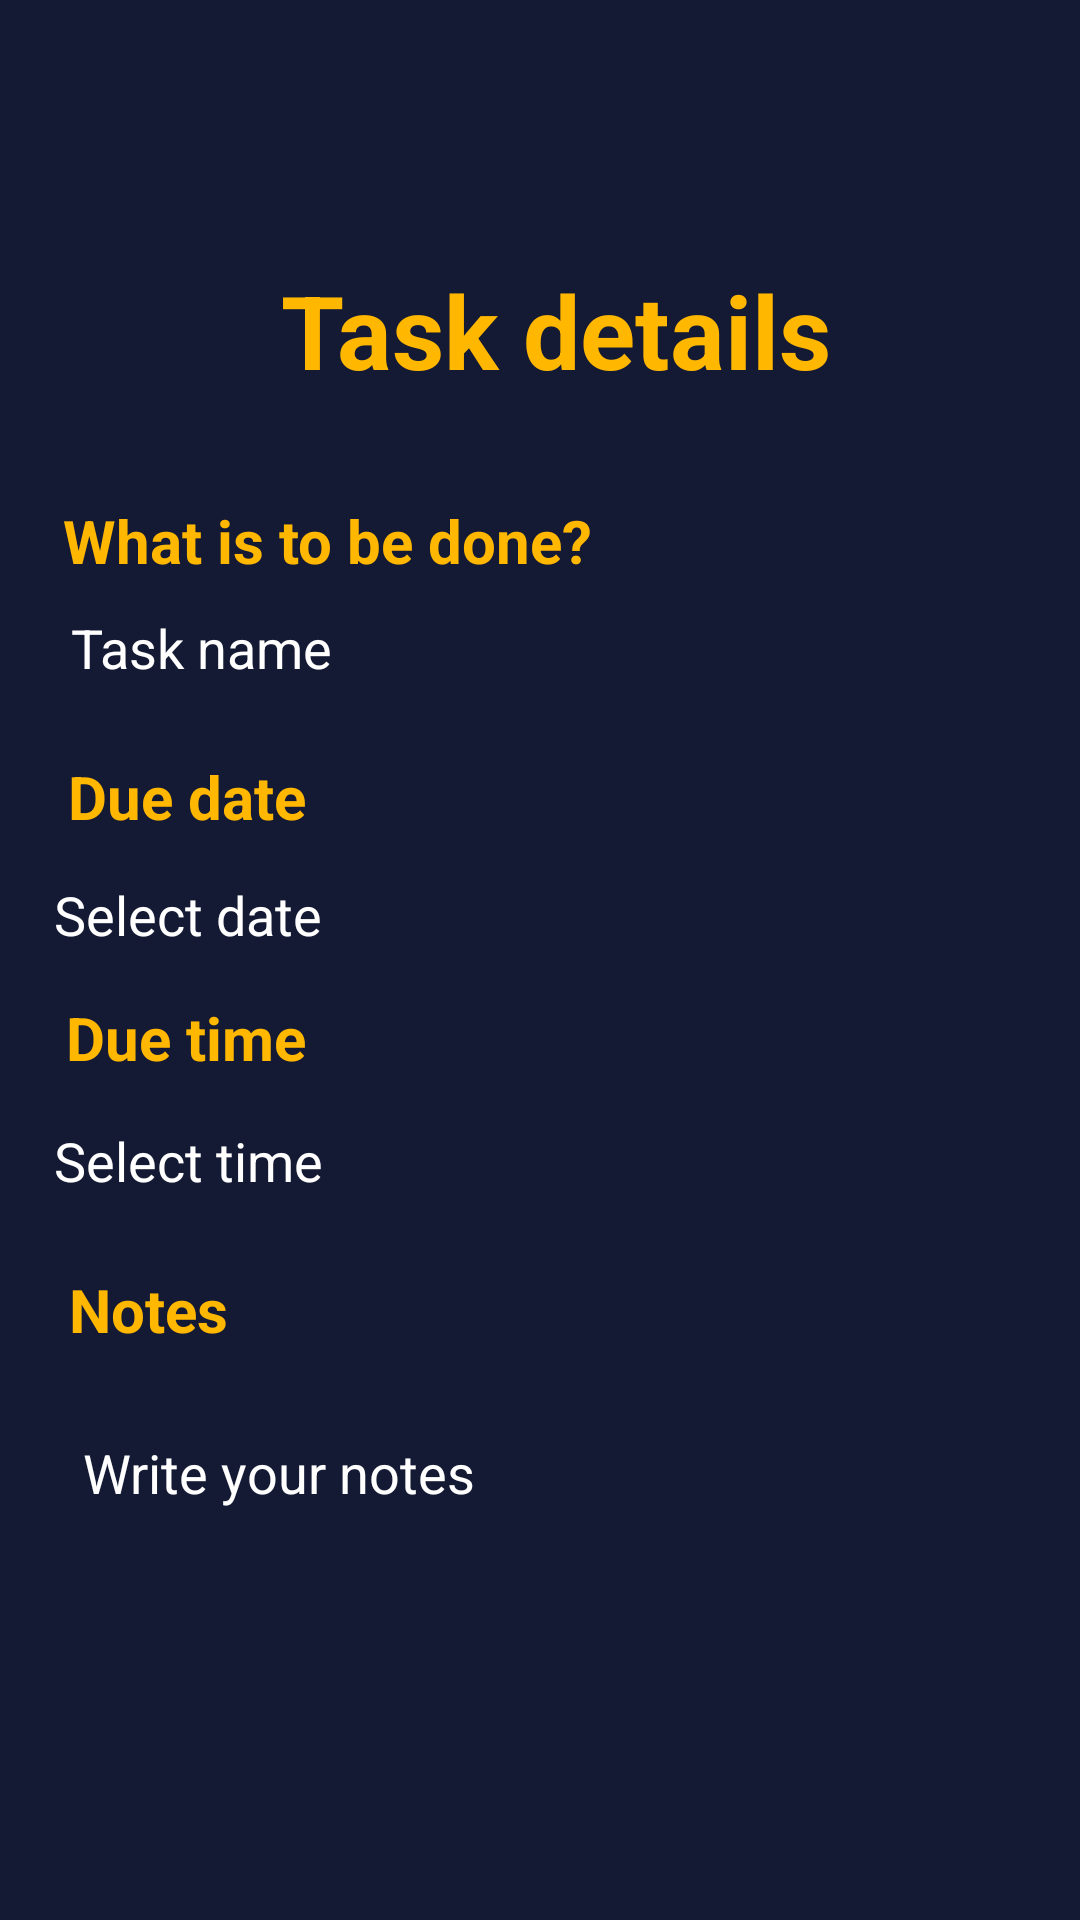

Reconstruct the res/layout file that produces this screen, plus the resources it refers to.
<!-- AndroidManifest.xml: application theme Theme.Taskati -->
<!-- res/layout/activity_add_task.xml -->
<?xml version="1.0" encoding="utf-8"?>
<androidx.constraintlayout.widget.ConstraintLayout xmlns:android="http://schemas.android.com/apk/res/android"
    xmlns:app="http://schemas.android.com/apk/res-auto"
    xmlns:tools="http://schemas.android.com/tools"
    android:layout_width="match_parent"
    android:layout_height="match_parent"
    android:background ="#151A34"
    tools:context ="com.example.fakarni.AddTask">


    <ImageView
        android:id="@+id/imageView4"
        android:layout_width="197dp"
        android:layout_height="65dp"
        android:foregroundGravity="center_vertical|center|center_horizontal"
        app:layout_constraintBottom_toBottomOf="parent"
        app:layout_constraintEnd_toEndOf="parent"
        app:layout_constraintStart_toStartOf="parent"
        app:layout_constraintTop_toTopOf="parent"
        app:layout_constraintVertical_bias="0.0"
        app:srcCompat="@drawable/logo" />

    <EditText
        android:id="@+id/dateText"
        android:layout_width="256dp"
        android:layout_height="42dp"
        android:background="#151A34"
        android:editable="false"
        android:hint="@string/select_date"
        android:textColor="#FFFFFF"
        android:textColorHint="#FFFFFF"
        app:layout_constraintBottom_toBottomOf="parent"
        app:layout_constraintEnd_toEndOf="parent"
        app:layout_constraintHorizontal_bias="0.174"
        app:layout_constraintStart_toStartOf="parent"
        app:layout_constraintTop_toBottomOf="@+id/dateLabel"
        app:layout_constraintVertical_bias="0.016"
        tools:ignore="Deprecated" />

    <TextView
        android:id="@+id/dateLabel"
        android:layout_width="wrap_content"
        android:layout_height="wrap_content"
        android:text="@string/due_date"
        android:textColor="#FFB700"
        android:textSize="20sp"
        android:textStyle="bold"
        app:layout_constraintBottom_toBottomOf="parent"
        app:layout_constraintEnd_toEndOf="parent"
        app:layout_constraintHorizontal_bias="0.081"
        app:layout_constraintStart_toStartOf="parent"
        app:layout_constraintTop_toTopOf="parent"
        app:layout_constraintVertical_bias="0.411" />

    <EditText
        android:id="@+id/timeText"
        android:layout_width="256dp"
        android:layout_height="42dp"
        android:background="#151A34"
        android:clickable="false"
        android:editable="false"
        android:hint="@string/select_time"
        android:textColor="#FFFFFF"
        android:textColorHint="#FFFFFF"
        app:layout_constraintBottom_toBottomOf="parent"
        app:layout_constraintEnd_toEndOf="parent"
        app:layout_constraintHorizontal_bias="0.174"
        app:layout_constraintStart_toStartOf="parent"
        app:layout_constraintTop_toBottomOf="@+id/timeLabel"
        app:layout_constraintVertical_bias="0.028"
        tools:ignore="Deprecated" />

    <Button
        android:id="@+id/timeButton"
        android:layout_width="61dp"
        android:layout_height="55dp"
        android:background="#00FFFFFF"
        android:hapticFeedbackEnabled="true"
        android:textSize="25sp"
        app:icon="@android:drawable/ic_lock_idle_alarm"
        app:iconSize="35dp"
        app:iconTint="#FFFFFF"
        app:layout_constraintBottom_toBottomOf="parent"
        app:layout_constraintEnd_toEndOf="parent"
        app:layout_constraintHorizontal_bias="0.328"
        app:layout_constraintStart_toEndOf="@+id/timeText"
        app:layout_constraintTop_toTopOf="parent"
        app:layout_constraintVertical_bias="0.599" />

    <TextView
        android:id="@+id/timeLabel"
        android:layout_width="wrap_content"
        android:layout_height="wrap_content"
        android:text="@string/due_time"
        android:textColor="#FFB700"
        android:textSize="20sp"
        android:textStyle="bold"
        app:layout_constraintBottom_toBottomOf="parent"
        app:layout_constraintEnd_toEndOf="parent"
        app:layout_constraintHorizontal_bias="0.078"
        app:layout_constraintStart_toStartOf="parent"
        app:layout_constraintTop_toTopOf="parent"
        app:layout_constraintVertical_bias="0.542" />

    <Button
        android:id="@+id/calendarButton"
        android:layout_width="58dp"
        android:layout_height="49dp"

        android:background="#00FFFFFF"
        android:hapticFeedbackEnabled="true"

        android:textSize="20sp"

        app:icon="@drawable/calendar"
        app:iconSize="35dp"
        app:layout_constraintBottom_toBottomOf="parent"
        app:layout_constraintEnd_toEndOf="parent"
        app:layout_constraintHorizontal_bias="0.314"
        app:layout_constraintStart_toEndOf="@+id/dateText"
        app:layout_constraintTop_toTopOf="parent"
        app:layout_constraintVertical_bias="0.457" />

    <TextView
        android:id="@+id/notesLabel"
        android:layout_width="wrap_content"
        android:layout_height="wrap_content"
        android:text="@string/notes"
        android:textColor="#FFB700"
        android:textSize="20sp"
        android:textStyle="bold"
        app:layout_constraintBottom_toBottomOf="parent"
        app:layout_constraintEnd_toEndOf="parent"
        app:layout_constraintHorizontal_bias="0.075"
        app:layout_constraintStart_toStartOf="parent"
        app:layout_constraintTop_toTopOf="parent"
        app:layout_constraintVertical_bias="0.69" />

    <EditText
        android:id="@+id/labelText"
        android:layout_width="256dp"
        android:layout_height="41dp"
        android:background="@drawable/custom_input"

        android:hint="@string/task_name"
        android:paddingStart="5dp"
        android:paddingEnd="9dp"
        android:textColor="#FFFFFF"

        android:textColorHint="#FFFFFF"
        android:textCursorDrawable="@drawable/cursor_color"
        app:layout_constraintBottom_toBottomOf="parent"
        app:layout_constraintEnd_toEndOf="parent"
        app:layout_constraintHorizontal_bias="0.18"
        app:layout_constraintStart_toStartOf="parent"
        app:layout_constraintTop_toBottomOf="@+id/nameLabel"
        app:layout_constraintVertical_bias="0.004" />

    <TextView
        android:id="@+id/nameLabel"
        android:layout_width="wrap_content"
        android:layout_height="wrap_content"
        android:text="@string/what_is_to_be_done"
        android:textColor="#FFB700"
        android:textSize="20sp"
        android:textStyle="bold"
        app:layout_constraintBottom_toBottomOf="parent"
        app:layout_constraintEnd_toEndOf="parent"
        app:layout_constraintHorizontal_bias="0.115"
        app:layout_constraintStart_toStartOf="parent"
        app:layout_constraintTop_toTopOf="parent"
        app:layout_constraintVertical_bias="0.272" />

    <EditText
        android:id="@+id/noteText"
        android:layout_width="256dp"
        android:layout_height="82dp"
        android:background="@drawable/custom_input"
        android:hint="@string/write_your_notes"
        android:paddingStart="9dp"

        android:paddingEnd="9dp"
        android:textColor="#FFFFFF"
        android:textColorHint="#FFFFFF"
        android:textCursorDrawable="@drawable/cursor_color"

        app:layout_constraintBottom_toBottomOf="parent"
        app:layout_constraintEnd_toEndOf="parent"
        app:layout_constraintHorizontal_bias="0.18"
        app:layout_constraintStart_toStartOf="parent"
        app:layout_constraintTop_toBottomOf="@+id/notesLabel"
        app:layout_constraintVertical_bias="0.0" />


    <Button
        android:id="@+id/saveButton"
        android:layout_width="92dp"
        android:layout_height="79dp"
        android:background="#00FFFFFF"
        android:hapticFeedbackEnabled="true"
        app:icon="@drawable/check"
        app:iconSize="60dp"
        app:iconTint="#FFB700"
        app:layout_constraintBottom_toBottomOf="parent"
        app:layout_constraintEnd_toEndOf="parent"
        app:layout_constraintHorizontal_bias="0.915"
        app:layout_constraintStart_toStartOf="parent"
        app:layout_constraintTop_toTopOf="parent"
        app:layout_constraintVertical_bias="0.943" />

    <Button
        android:id="@+id/cancelButton"
        android:layout_width="92dp"
        android:layout_height="79dp"
        android:background="#00FFFFFF"
        android:hapticFeedbackEnabled="true"
        app:icon="@drawable/cancel"
        app:iconSize="60dp"
        app:iconTint="#B50E0E"
        app:layout_constraintBottom_toBottomOf="parent"
        app:layout_constraintEnd_toEndOf="parent"
        app:layout_constraintHorizontal_bias="0.053"
        app:layout_constraintStart_toStartOf="parent"
        app:layout_constraintTop_toTopOf="parent"
        app:layout_constraintVertical_bias="0.943" />

    <TextView
        android:id="@+id/textView"
        android:layout_width="wrap_content"
        android:layout_height="wrap_content"
        android:gravity="center|center_horizontal|center_vertical"
        android:text="Task details"
        android:textColor="#FFB700"
        android:textDirection="firstStrongLtr"
        android:textSize="34sp"
        android:textStyle="bold"
        app:layout_constraintBottom_toBottomOf="parent"
        app:layout_constraintEnd_toEndOf="parent"
        app:layout_constraintHorizontal_bias="0.528"
        app:layout_constraintStart_toStartOf="parent"
        app:layout_constraintTop_toTopOf="parent"
        app:layout_constraintVertical_bias="0.147" />


</androidx.constraintlayout.widget.ConstraintLayout>
<!-- resources referenced by this layout -->
<resources>
  <!-- drawable cursor_color (drawable) -->
  <?xml version="1.0" encoding="utf-8"?>
  <shape xmlns:android="http://schemas.android.com/apk/res/android">
      <size android:height="20dp"
          android:width="3dp">
      </size>
      <solid android:color="#FFFFFF"></solid>
  </shape>
  <!-- drawable custom_input (drawable) -->
  <?xml version="1.0" encoding="utf-8"?>
  <selector xmlns:android="http://schemas.android.com/apk/res/android">
  
      <item android:state_enabled="true" android:state_focused="true">
          <shape android:shape="rectangle">
              <solid android:color="#151A34"
  />
              <corners android:radius="10dp"/>
              <stroke android:color="#FF9800" android:width="2dp"/>
          </shape>
      </item>
  
  
  
      <item android:state_enabled="true">
          <shape android:shape="rectangle">
              <solid android:color="#151A34"/>
              <corners android:radius="10dp"/>
              <stroke android:color="#151A34" android:width="1dp"/>
          </shape>
  
      </item>
  
  </selector>
  <string name="due_date">Due date</string>
  <string name="due_time">Due time</string>
  <string name="notes">Notes</string>
  <string name="select_date">Select date</string>
  <string name="select_time">Select time</string>
  <string name="task_name">Task name</string>
  <string name="what_is_to_be_done">What is to be done?</string>
  <string name="write_your_notes">Write your notes</string>
  <style name="Theme.Taskati" parent="Theme.MaterialComponents.DayNight.NoActionBar">
          
          <item name="colorPrimary">#D69F11</item>
          <item name="colorOnPrimary">#FFFFFF</item>
  
          
          <item name="colorSecondary">#FFB700</item>
          
          <item name="colorPrimaryVariant">#151A34</item>
          <item name="android:statusBarColor" tools:targetApi="l">?attr/colorPrimaryVariant</item>
  
          
          <item name="colorSecondaryVariant">@color/teal_700</item>
          <item name="colorOnSecondary">#000000</item>
          
  
  
      </style>
  <color name="teal_700">#FF018786</color>
</resources>
